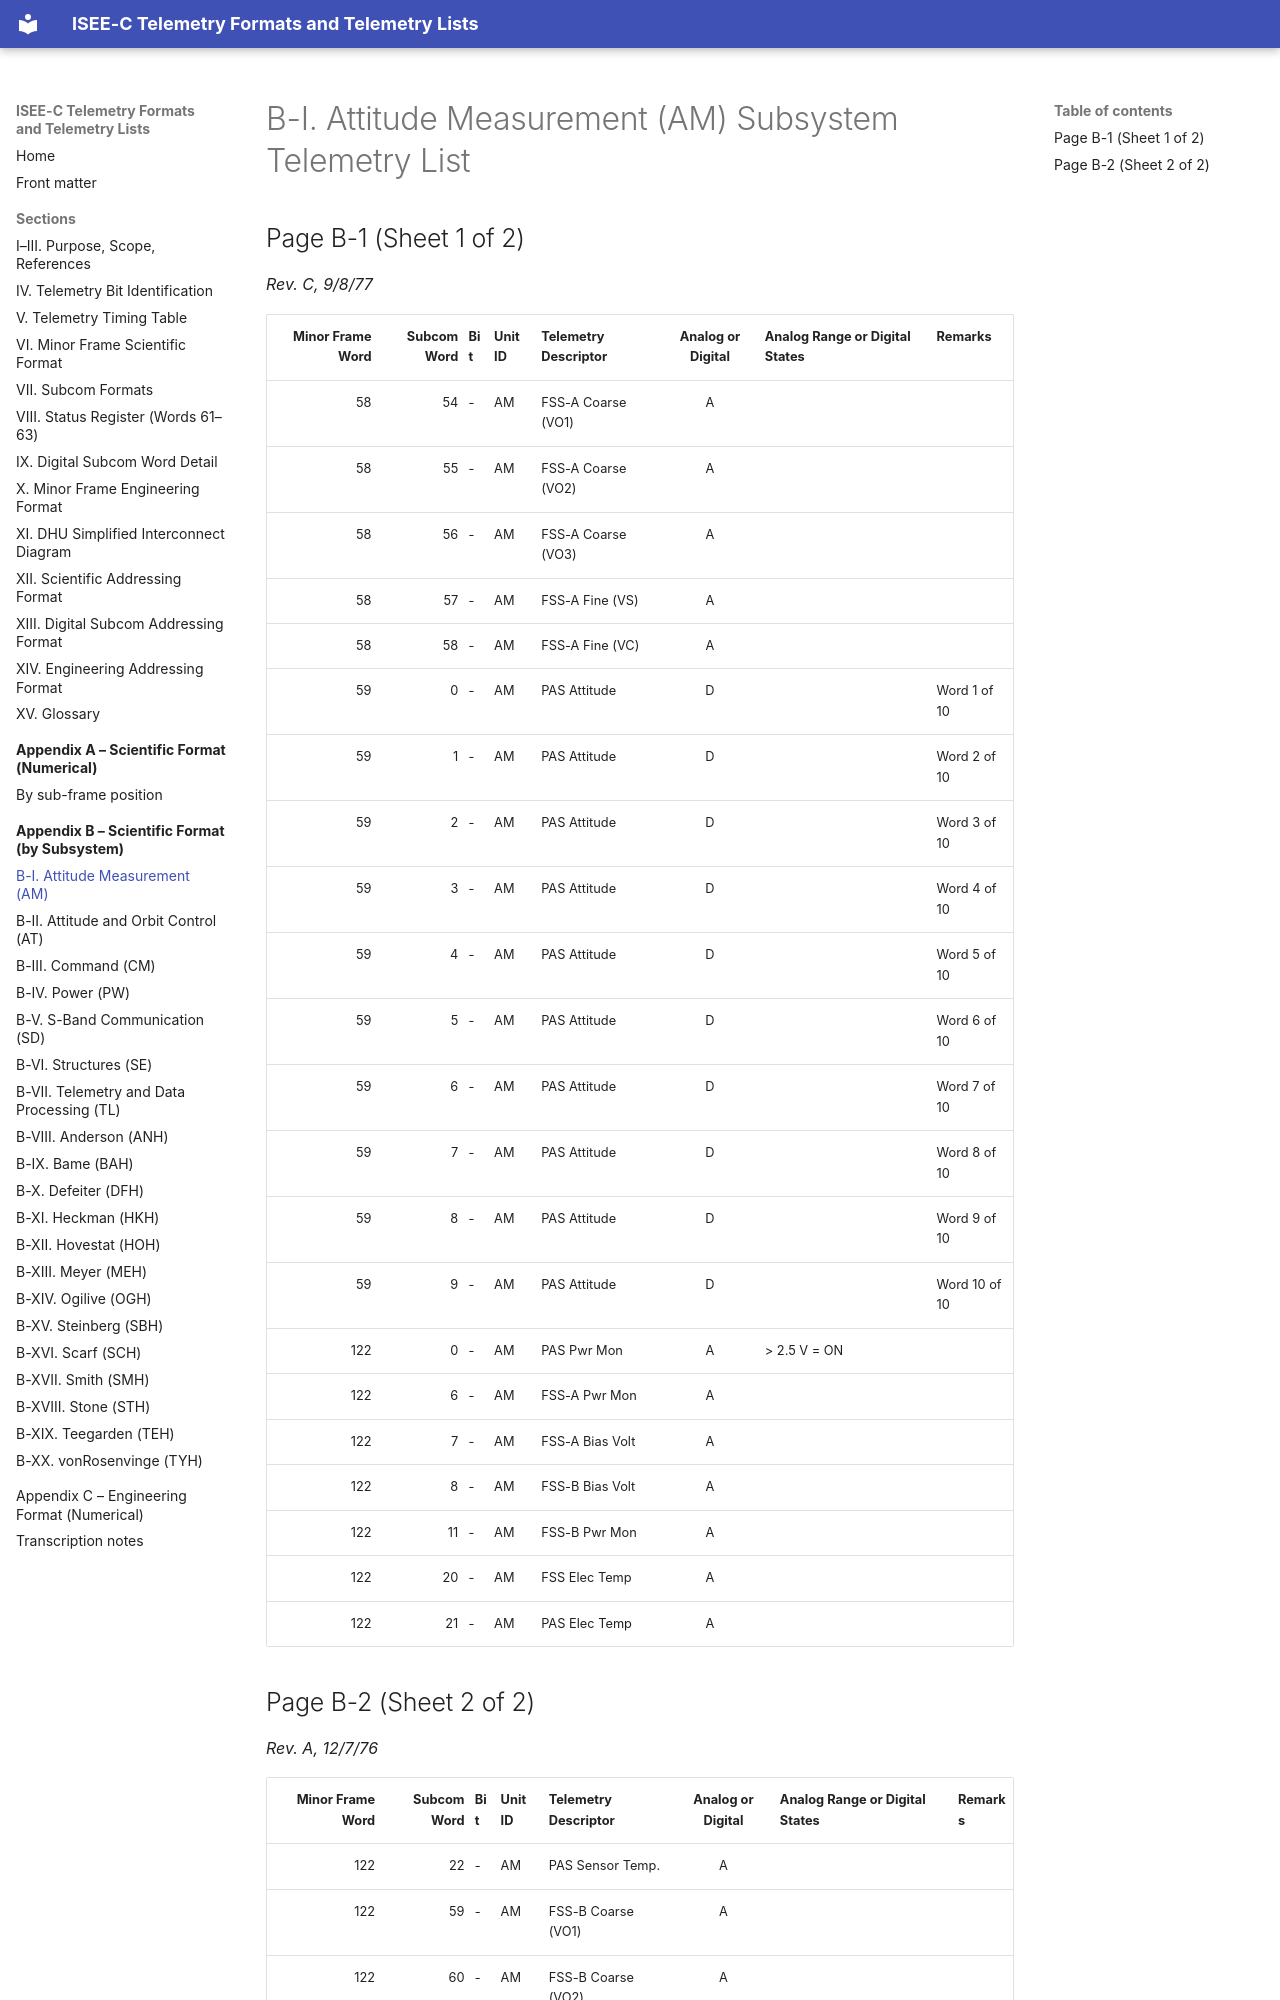

repository: NetworkEntropologist/isee3-decoder · page: appendix-b/b-i/index.html · generator: mkdocs

# B-I. Attitude Measurement (AM) Subsystem Telemetry List

## Page B-1 (Sheet 1 of 2)

*Rev. C, 9/8/77*

| Minor Frame Word | Subcom Word | Bit | Unit ID | Telemetry Descriptor | Analog or Digital | Analog Range or Digital States | Remarks |
|---:|---:|---|---|---|:-:|---|---|
| 58 | 54 | - | AM | FSS-A Coarse (VO1) | A |  |  |
| 58 | 55 | - | AM | FSS-A Coarse (VO2) | A |  |  |
| 58 | 56 | - | AM | FSS-A Coarse (VO3) | A |  |  |
| 58 | 57 | - | AM | FSS-A Fine (VS) | A |  |  |
| 58 | 58 | - | AM | FSS-A Fine (VC) | A |  |  |
| 59 | 0 | - | AM | PAS Attitude | D |  | Word 1 of 10 |
| 59 | 1 | - | AM | PAS Attitude | D |  | Word 2 of 10 |
| 59 | 2 | - | AM | PAS Attitude | D |  | Word 3 of 10 |
| 59 | 3 | - | AM | PAS Attitude | D |  | Word 4 of 10 |
| 59 | 4 | - | AM | PAS Attitude | D |  | Word 5 of 10 |
| 59 | 5 | - | AM | PAS Attitude | D |  | Word 6 of 10 |
| 59 | 6 | - | AM | PAS Attitude | D |  | Word 7 of 10 |
| 59 | 7 | - | AM | PAS Attitude | D |  | Word 8 of 10 |
| 59 | 8 | - | AM | PAS Attitude | D |  | Word 9 of 10 |
| 59 | 9 | - | AM | PAS Attitude | D |  | Word 10 of 10 |
| 122 | 0 | - | AM | PAS Pwr Mon | A | > 2.5 V = ON |  |
| 122 | 6 | - | AM | FSS-A Pwr Mon | A |  |  |
| 122 | 7 | - | AM | FSS-A Bias Volt | A |  |  |
| 122 | 8 | - | AM | FSS-B Bias Volt | A |  |  |
| 122 | 11 | - | AM | FSS-B Pwr Mon | A |  |  |
| 122 | 20 | - | AM | FSS Elec Temp | A |  |  |
| 122 | 21 | - | AM | PAS Elec Temp | A |  |  |
